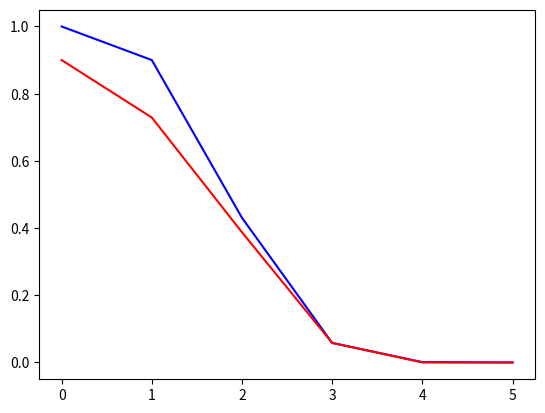

The script that saved this image:
"""

    TP3 - 0.Premiers Exemples

"""

import matplotlib.pyplot as plt

def termesu(q,alpha,epsilon):
    u=q**(0**alpha)
    uu=q**(1**alpha)
    liste=[u,uu]
    n=2;cpt=0
    while(abs(uu-u)>epsilon):
        if(cpt>100):return liste
        u=uu
        uu=q**(n**alpha)
        n+=1
        liste.append(uu)
        cpt+=1
    return liste

def termesu2(q,alpha,epsilon):
    u=q**(alpha**0)
    uu=q**(alpha**1)
    liste=[u,uu]
    n=2;cpt=0
    while(abs(uu-u)>epsilon):
        if(cpt>100):return liste
        u=uu
        uu=q**(alpha**n)
        n+=1
        liste.append(uu)
        cpt+=1
    return liste

eps=0.01

print("\nTermesu 1 :",termesu(0.9,3,eps))
y1=termesu(0.9,3,eps)
x1=range(len(y1))
"""
print("\n",termesu(0.9,3,eps))
print("\n",termesu(0.3,3,eps))
print("\n",termesu(0.3,1.1,eps))
"""

print("\nTermesu 2 :",termesu2(0.9,3,eps))
y2=termesu2(0.9,3,eps)
x2=range(len(y2))

plt.plot(x1,y1,'b')
plt.plot(x2,y2,'r')